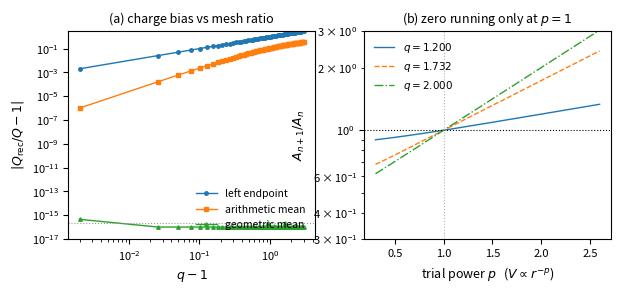
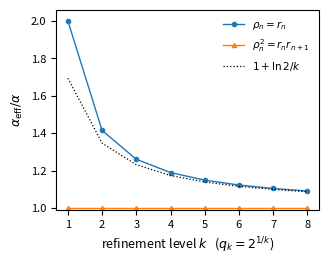

The script that saved these images, in order:
#!/usr/bin/env python3
"""Figures for the letter. Output: fig1.pdf/png, fig2.pdf/png."""
import math
import numpy as np
import matplotlib
matplotlib.use("Agg")
import matplotlib.pyplot as plt

plt.rcParams.update({
    "font.size": 9, "axes.labelsize": 9, "legend.fontsize": 7.5,
    "xtick.labelsize": 8, "ytick.labelsize": 8, "axes.linewidth": 0.8,
    "figure.dpi": 160, "savefig.bbox": "tight", "mathtext.fontset": "dejavusans",
})


def coeff_curve(rule, qs, r_max=1e6):
    out = []
    for q in qs:
        r = q ** np.arange(int(math.ceil(math.log(r_max) / math.log(q))) + 1)
        if rule == "geom":
            rho = np.sqrt(r[:-1] * r[1:])
        elif rule == "left":
            rho = r[:-1]
        else:
            rho = 0.5 * (r[:-1] + r[1:])
        d = (r[1:] - r[:-1]) / (4 * math.pi * rho ** 2)
        V = np.concatenate([np.cumsum(d[::-1])[::-1], [0.0]])
        ref = (1 / r - 1 / r[-1]) / (4 * math.pi)
        with np.errstate(invalid="ignore", divide="ignore"):
            ratio = (V - V[-1]) / ref
        good = np.isfinite(ratio) & (ref > 0)
        out.append(float(np.median(ratio[good])))
    return np.array(out)


qs = np.logspace(np.log10(1.002), np.log10(4.0), 60)
fig, ax = plt.subplots(1, 2, figsize=(7.0, 2.7))

c_left = coeff_curve("left", qs)
c_ar = coeff_curve("arith", qs)
c_geo = coeff_curve("geom", qs)
ax[0].loglog(qs - 1, np.abs(c_left - 1), "o-", ms=2.5, lw=1.0, label="left endpoint")
ax[0].loglog(qs - 1, np.abs(c_ar - 1), "s-", ms=2.5, lw=1.0, label="arithmetic mean")
ax[0].loglog(qs - 1, np.maximum(np.abs(c_geo - 1), 1e-16), "^-", ms=2.5, lw=1.0,
             label="geometric mean")
ax[0].axhline(2.2e-16, color="0.6", ls=":", lw=0.8)
ax[0].set_xlabel(r"$q-1$")
ax[0].set_ylabel(r"$|Q_{\rm rec}/Q-1|$")
ax[0].set_ylim(1e-17, 3)
ax[0].legend(loc="lower right", frameon=False)
ax[0].set_title("(a) charge bias vs mesh ratio", fontsize=9)

ps = np.linspace(0.3, 2.6, 160)
for q, ls in [(1.2, "-"), (math.sqrt(3), "--"), (2.0, "-.")]:
    r = q ** np.arange(0.0, 40.0)
    rho = np.sqrt(r[:-1] * r[1:])
    d = (r[1:] - r[:-1]) / (4 * math.pi * rho ** 2)
    V = np.concatenate([np.cumsum(d[::-1])[::-1], [0.0]])
    ratios = []
    for p in ps:
        with np.errstate(invalid="ignore", divide="ignore"):
            A = (V - V[-1]) / (r ** (-p) - r[-1] ** (-p))
        ratios.append(float(np.median(A[1:-2] / A[:-3])))
    ax[1].semilogy(ps, ratios, ls, lw=1.0, label=r"$q=%.3f$" % q)
ax[1].axhline(1.0, color="k", lw=0.8, ls=":")
ax[1].axvline(1.0, color="0.7", lw=0.8, ls=":")
ax[1].set_xlabel(r"trial power $p$   ($V\propto r^{-p}$)")
ax[1].set_ylabel(r"$A_{n+1}/A_n$")
ax[1].set_ylim(0.3, 3)
ax[1].legend(loc="upper left", frameon=False)
ax[1].set_title(r"(b) zero running only at $p=1$", fontsize=9)
fig.savefig("fig1.pdf")
fig.savefig("fig1.png", dpi=300)
plt.close(fig)

fig, ax = plt.subplots(figsize=(3.4, 2.6))
ks = np.arange(1, 9)
qk = 2 ** (1 / ks)
left = np.array([coeff_curve("left", [q])[0] for q in qk])
geo = np.array([coeff_curve("geom", [q])[0] for q in qk])
ax.plot(ks, left, "o-", ms=3, lw=1.0, label=r"$\rho_n=r_n$")
ax.plot(ks, geo, "^-", ms=3, lw=1.0, label=r"$\rho_n^2=r_nr_{n+1}$")
ax.plot(ks, 1 + np.log(2) / ks, "k:", lw=0.9, label=r"$1+\ln2/k$")
ax.set_xlabel(r"refinement level $k$   ($q_k=2^{1/k}$)")
ax.set_ylabel(r"$\alpha_{\rm eff}/\alpha$")
ax.set_xticks(ks)
ax.legend(frameon=False, loc="upper right")
ax.set_ylim(0.99, 2.06)
fig.savefig("fig2.pdf")
fig.savefig("fig2.png", dpi=300)
plt.close(fig)
print("wrote fig1.pdf/png, fig2.pdf/png")
